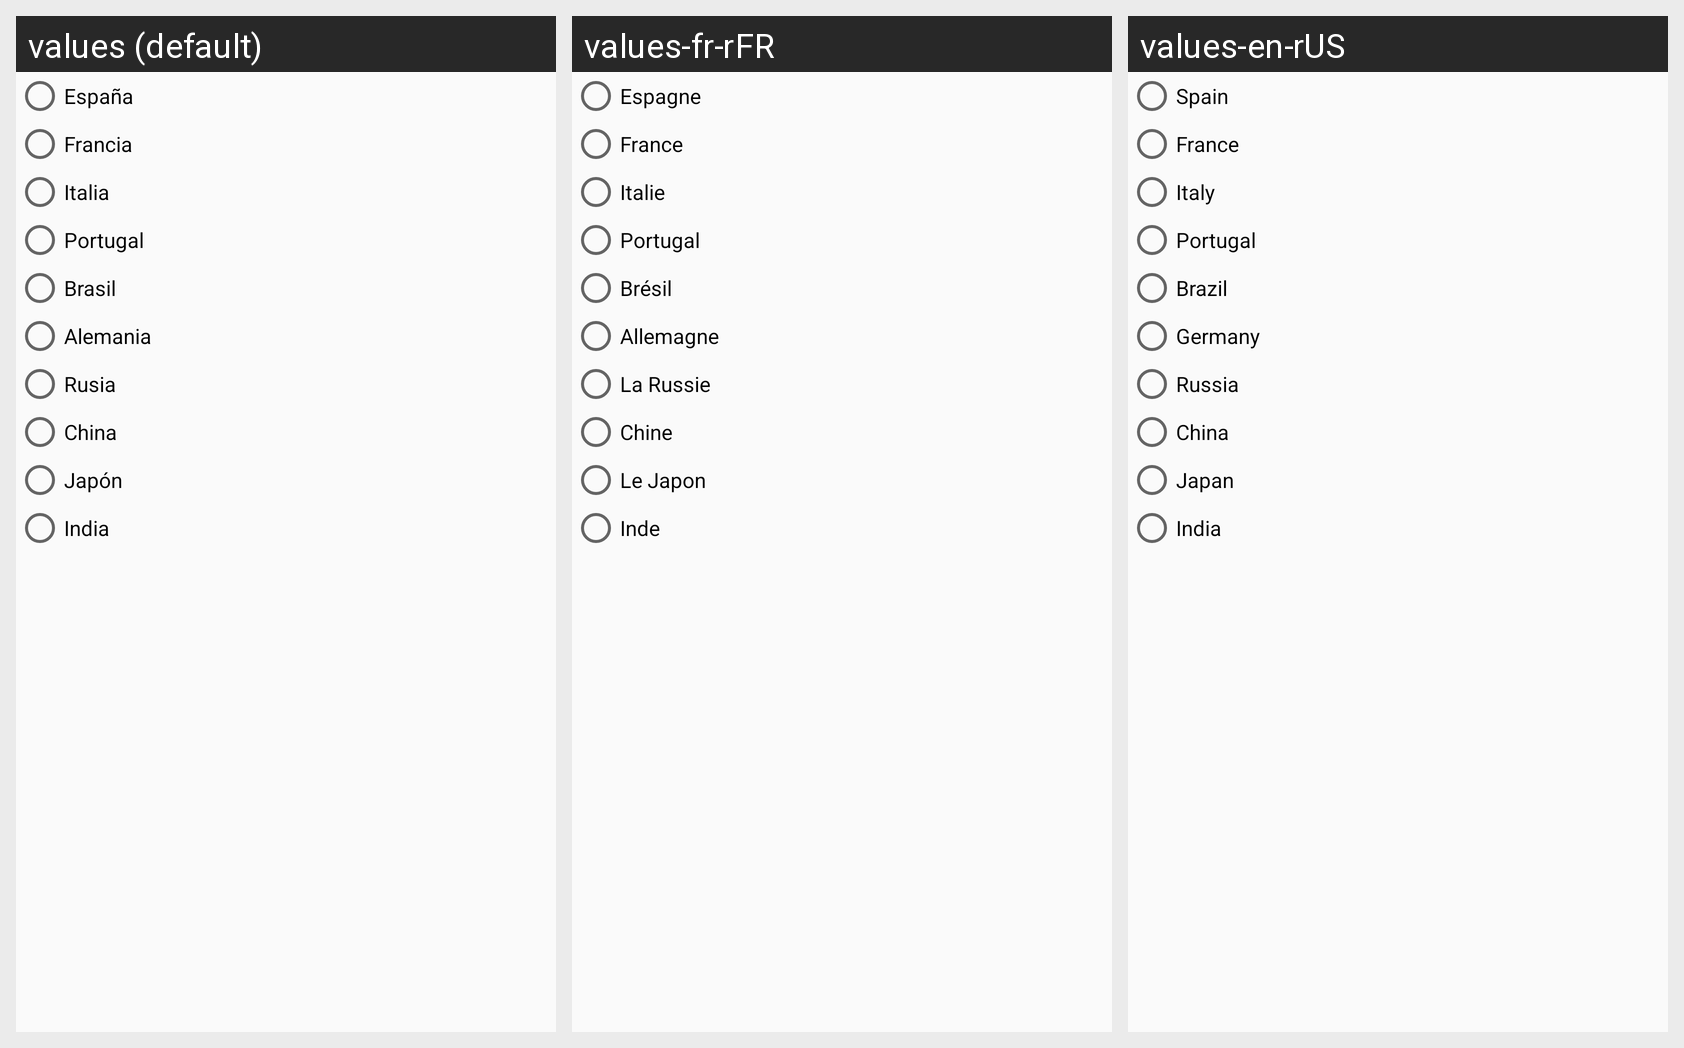

Strings drawn on this Android screen and how each of the app's shown locales translates them:
Android screen res/layout/fragment_uno.xml rendered under 3 locales, left to right: values (default), values-fr-rFR, values-en-rUS. Device: Nexus 5 (rendered at 1080×1920; each locale shown at half size, 540×960, under a caption strip naming it); theme AppTheme.
Strings drawn on this screen, with the default value and each locale's value (text and hints the layout hard-codes, and strings that could not be matched under every locale, appear in the picture but are not listed):

spain
  values: España
  values-fr-rFR: Espagne
  values-en-rUS: Spain

francia
  values: Francia
  values-fr-rFR: France
  values-en-rUS: France

italia
  values: Italia
  values-fr-rFR: Italie
  values-en-rUS: Italy

portugal
  values: Portugal
  values-fr-rFR: Portugal
  values-en-rUS: Portugal

brasil
  values: Brasil
  values-fr-rFR: Brésil
  values-en-rUS: Brazil

alemania
  values: Alemania
  values-fr-rFR: Allemagne
  values-en-rUS: Germany

rusia
  values: Rusia
  values-fr-rFR: La Russie
  values-en-rUS: Russia

china
  values: China
  values-fr-rFR: Chine
  values-en-rUS: China

japon
  values: Japón
  values-fr-rFR: Le Japon
  values-en-rUS: Japan

india
  values: India
  values-fr-rFR: Inde
  values-en-rUS: India
